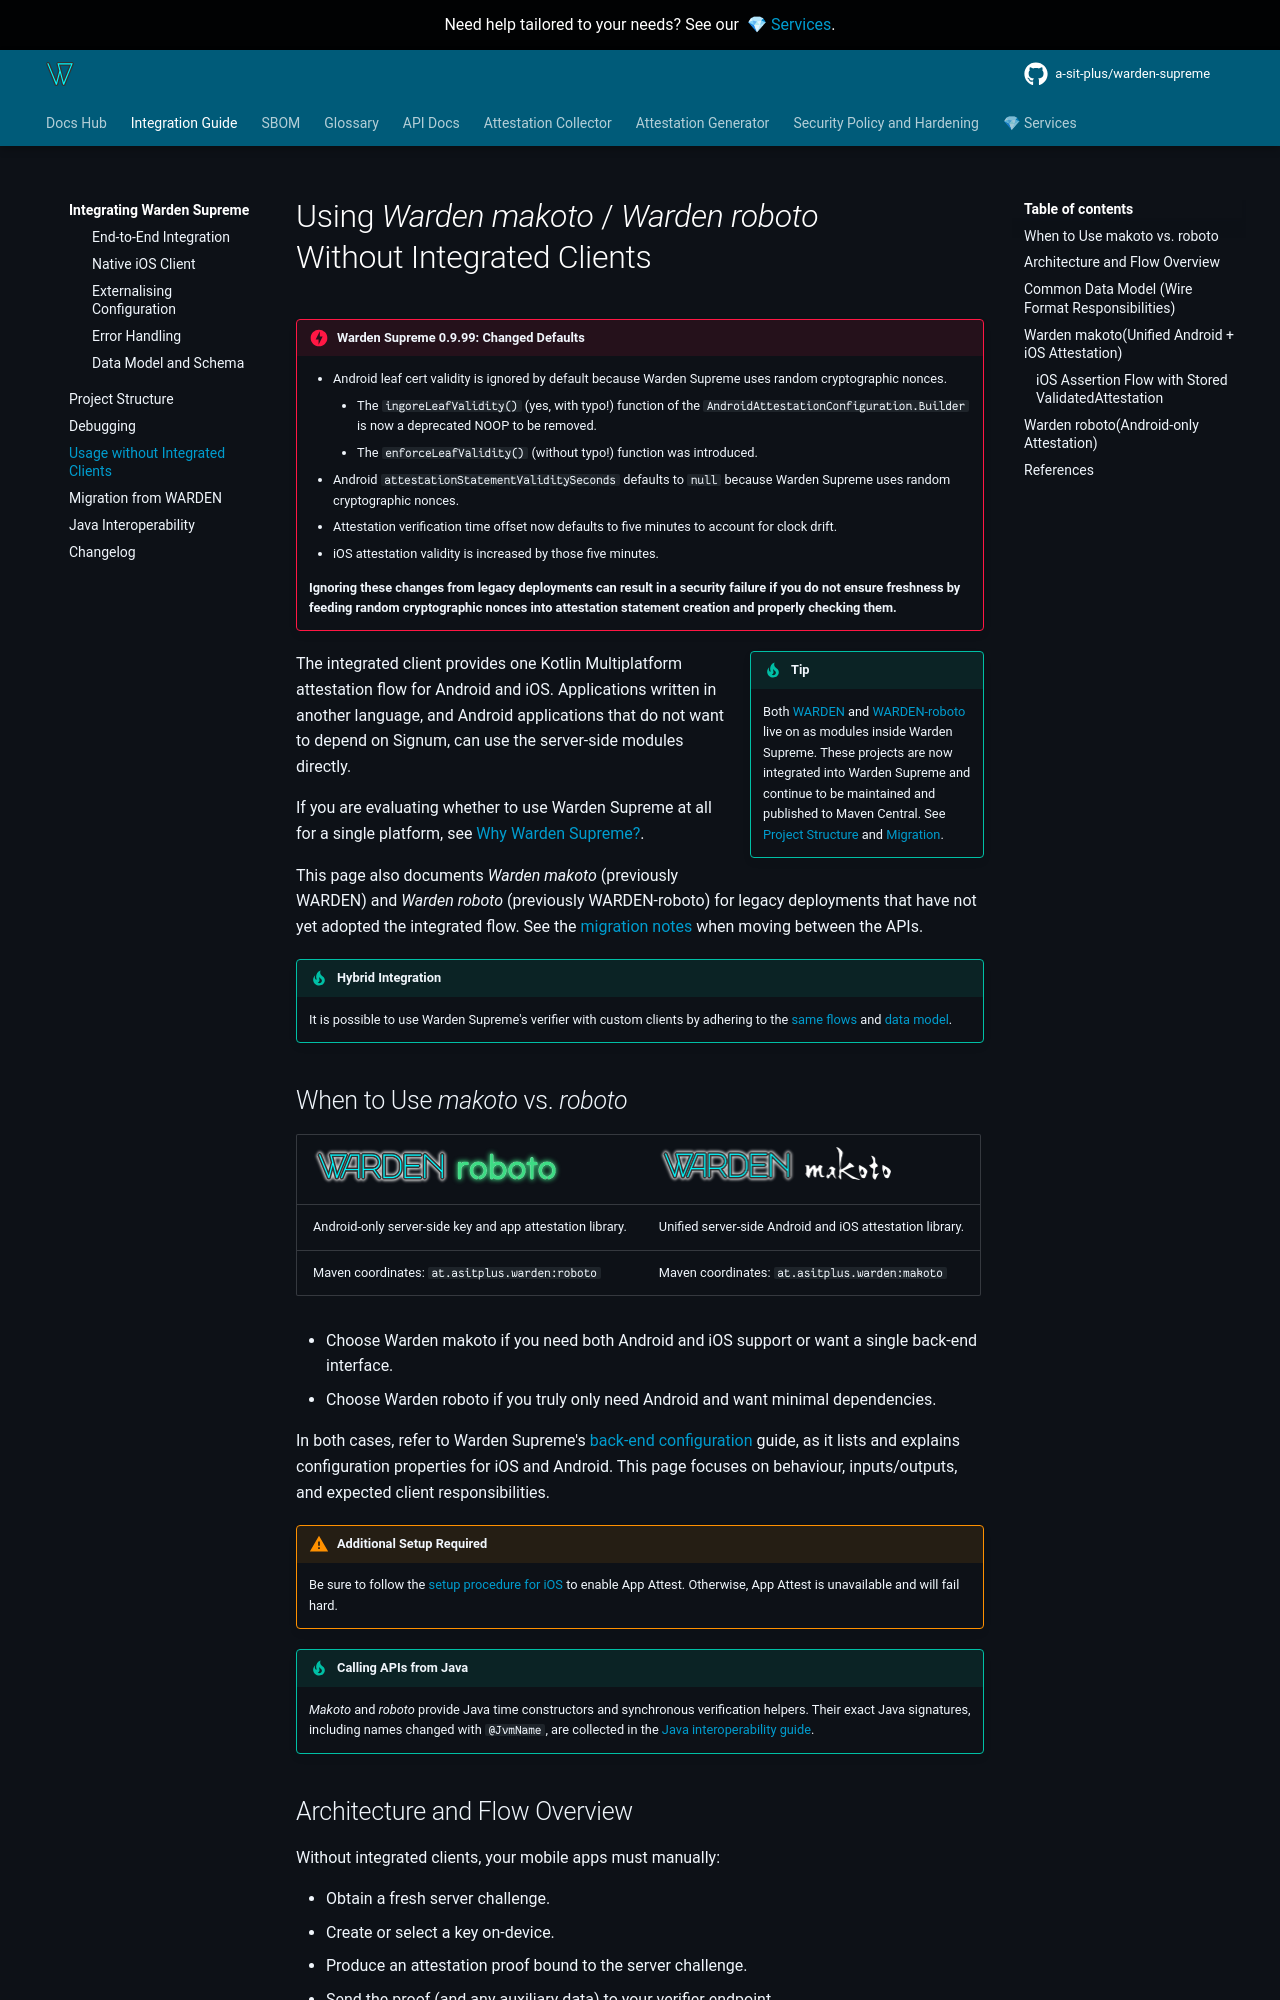

repository: a-sit-plus/warden-supreme · page: 1.2.0/integration/raw/index.html · generator: mkdocs

# Using _Warden makoto_ / _Warden roboto_<br>Without Integrated Clients

!!! danger "Warden Supreme 0.9.99: Changed Defaults"
    
    * Android leaf cert validity is ignored by default because Warden Supreme uses random cryptographic nonces.
        * The `ingoreLeafValidity()` (yes, with typo!) function of the `AndroidAttestationConfiguration.Builder` is now a deprecated NOOP to be removed.
        * The `enforceLeafValidity()` (without typo!) function was introduced.
    * Android `attestationStatementValiditySeconds` defaults to `null` because Warden Supreme uses random cryptographic nonces.
    * Attestation verification time offset now defaults to five minutes to account for clock drift.
    * iOS attestation validity is increased by those five minutes.
    
    **Ignoring these changes from legacy deployments can result in a security failure if you do not ensure freshness by feeding random cryptographic nonces into attestation statement creation and properly checking them.**

!!! tip inline end
    Both [WARDEN](https://github.com/a-sit-plus/warden) and [WARDEN-roboto](https://github.com/a-sit-plus/warden-roboto)
    live on as modules inside Warden Supreme. These projects are now integrated into Warden Supreme and continue to be
    maintained and published to Maven Central. See [Project Structure](structure.md) and [Migration](migration.md).

The integrated client provides one Kotlin Multiplatform attestation flow for Android and iOS. Applications written in
another language, and Android applications that do not want to depend on Signum, can use the server-side modules
directly.

If you are evaluating whether to use Warden Supreme at all for a single platform, see
[Why Warden Supreme?](../why-supreme.md).

This page also documents _Warden makoto_ (previously WARDEN) and _Warden roboto_ (previously WARDEN-roboto) for legacy
deployments that have not yet adopted the integrated flow. See the [migration notes](migration.md) when moving between
the APIs.

!!! tip "Hybrid Integration"
    It is possible to use Warden Supreme's verifier with custom clients by adhering to the [same flows](supreme.md#high-level-attestation-flow) and [data model](datamodel.md).
